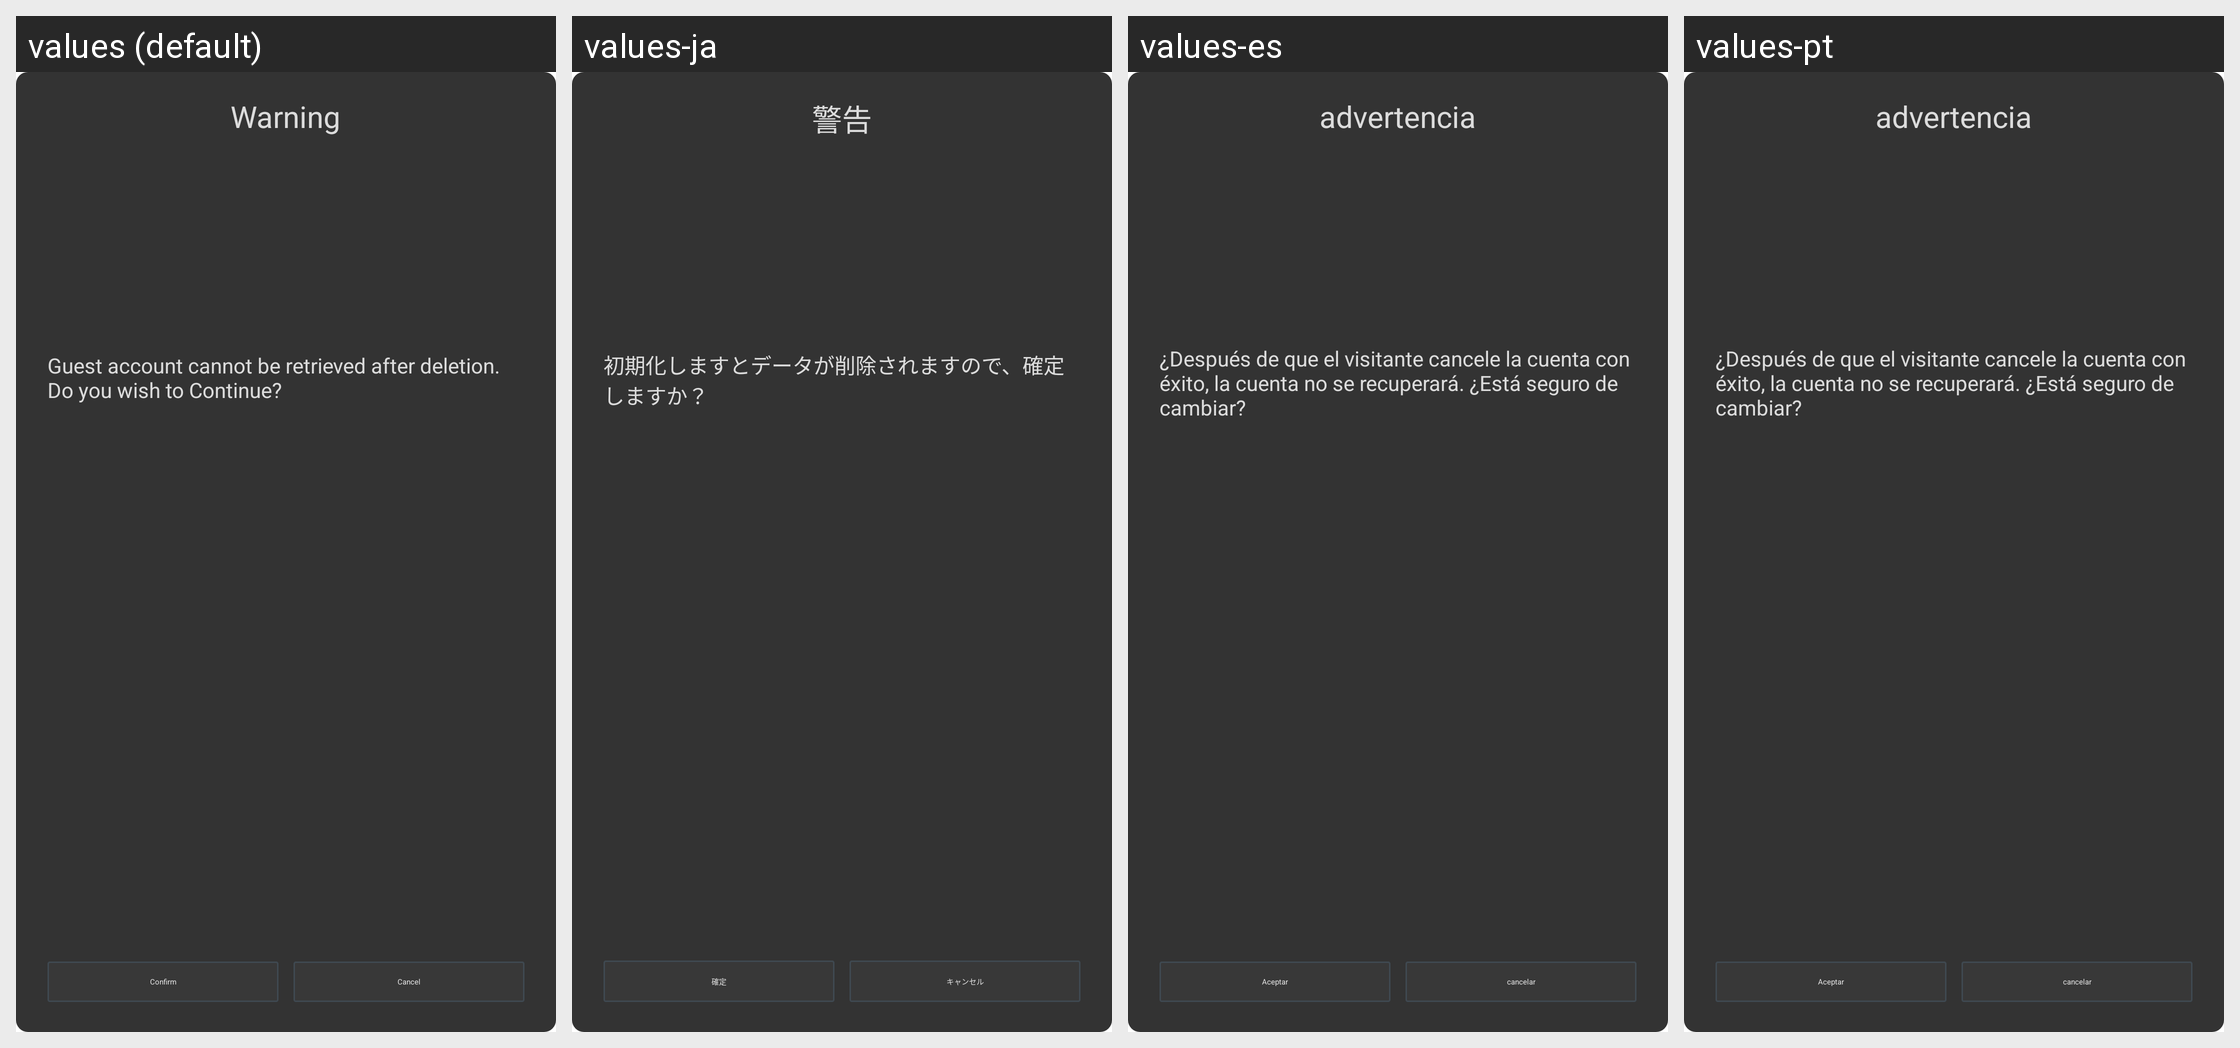

Translations of the strings shown on this Android screen, per locale in the grid:
Android screen res/layout/hw_base_dialog.xml rendered under 4 locales, left to right: values (default), values-ja, values-es, values-pt. Device: Nexus 5 (rendered at 1080×1920; each locale shown at half size, 540×960, under a caption strip naming it); theme AppTheme.
Other locales in the repository, not shown: values-af, values-ar, values-bn, values-cs, values-da, values-de, values-de-rDE, values-el, values-en-rGB, values-en-rSG, values-fi, values-fr, values-fr-rCA, values-fr-rFR, values-gu, values-hi, values-hr, values-hu, values-in, values-it, values-iw, values-kn, values-ko, values-ko-rKR, values-ml, values-mr, values-ms-rMY, values-nb, values-nl, values-pa, values-pl, values-pt-rPT, values-ro, values-ru, values-ru-rRU, values-sk, values-sv, values-ta, values-te, values-th, values-th-rTH, values-tl, values-tr, values-tr-rTR, values-vi, values-zh-rCN, values-zh-rHK, values-zh-rTW.
Strings drawn on this screen, with the default value and each locale's value (text and hints the layout hard-codes, and strings that could not be matched under every locale, appear in the picture but are not listed):

hw_accountCenter_warm
  values: Warning
  values-ja: 警告
  values-es: advertencia
  values-pt: advertencia

hw_accountCenter_msg_logout
  values: Guest account cannot be retrieved after deletion. Do you wish to Continue?
  values-ja: 初期化しますとデータが削除されますので、確定しますか？
  values-es: ¿Después de que el visitante cancele la cuenta con éxito, la cuenta no se recuperará. ¿Está seguro de cambiar?
  values-pt: ¿Después de que el visitante cancele la cuenta con éxito, la cuenta no se recuperará. ¿Está seguro de cambiar?

hw_accountCenter_warm_sure
  values: Confirm
  values-ja: 確定
  values-es: Aceptar
  values-pt: Aceptar

hw_accountCenter_warm_cancel
  values: Cancel
  values-ja: キャンセル
  values-es: cancelar
  values-pt: cancelar
